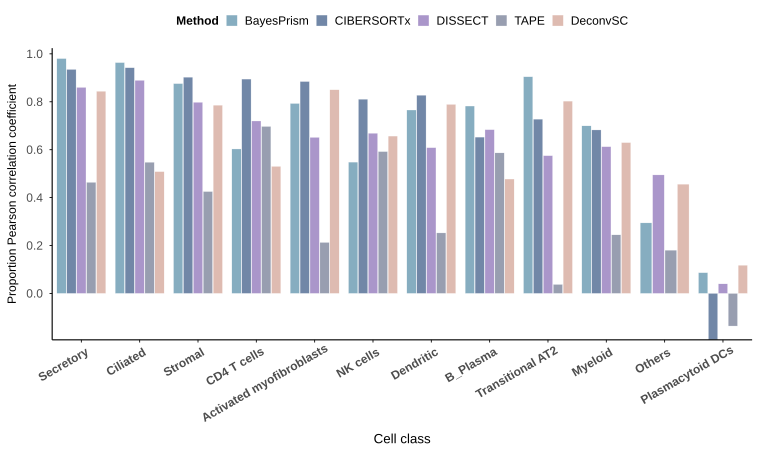

The file beside this chart, header and first rows:
CellClass, Method, PCC
Activated myofibroblasts, DeconvSC, 0.8501
Secretory, DeconvSC, 0.8439
Transitional AT2, DeconvSC, 0.8027
Dendritic, DeconvSC, 0.7891
Stromal, DeconvSC, 0.7858
NK cells, DeconvSC, 0.6568
Myeloid, DeconvSC, 0.6296
CD4 T cells, DeconvSC, 0.5303
Ciliated, DeconvSC, 0.5085
B_Plasma, DeconvSC, 0.4775
Others, DeconvSC, 0.4561
Plasmacytoid DCs, DeconvSC, 0.1177
Activated myofibroblasts, BayesPrism, 0.7929
Secretory, BayesPrism, 0.9803
Transitional AT2, BayesPrism, 0.9044
Dendritic, BayesPrism, 0.7656
Stromal, BayesPrism, 0.8758
NK cells, BayesPrism, 0.5481
Myeloid, BayesPrism, 0.6995
CD4 T cells, BayesPrism, 0.603
Ciliated, BayesPrism, 0.9635
B_Plasma, BayesPrism, 0.7822
Others, BayesPrism, 0.2944
Plasmacytoid DCs, BayesPrism, 0.0865
Activated myofibroblasts, CIBERSORTx, 0.8845
Secretory, CIBERSORTx, 0.935
Transitional AT2, CIBERSORTx, 0.7275
Dendritic, CIBERSORTx, 0.8273
Stromal, CIBERSORTx, 0.9026
NK cells, CIBERSORTx, 0.8107
Myeloid, CIBERSORTx, 0.6824
CD4 T cells, CIBERSORTx, 0.8947
Ciliated, CIBERSORTx, 0.9421
B_Plasma, CIBERSORTx, 0.6525
Plasmacytoid DCs, CIBERSORTx, -0.1938
Activated myofibroblasts, DISSECT, 0.6514
Secretory, DISSECT, 0.86
Transitional AT2, DISSECT, 0.575
Dendritic, DISSECT, 0.6084
Stromal, DISSECT, 0.7978
NK cells, DISSECT, 0.6686
Myeloid, DISSECT, 0.6125
CD4 T cells, DISSECT, 0.7198
Ciliated, DISSECT, 0.8895
B_Plasma, DISSECT, 0.6835
Others, DISSECT, 0.4947
Plasmacytoid DCs, DISSECT, 0.04
Activated myofibroblasts, TAPE, 0.2129
Secretory, TAPE, 0.4638
Transitional AT2, TAPE, 0.0376
Dendritic, TAPE, 0.2526
Stromal, TAPE, 0.4253
NK cells, TAPE, 0.5921
Myeloid, TAPE, 0.2445
CD4 T cells, TAPE, 0.697
Ciliated, TAPE, 0.5476
B_Plasma, TAPE, 0.5866
Others, TAPE, 0.1806
Plasmacytoid DCs, TAPE, -0.1362
